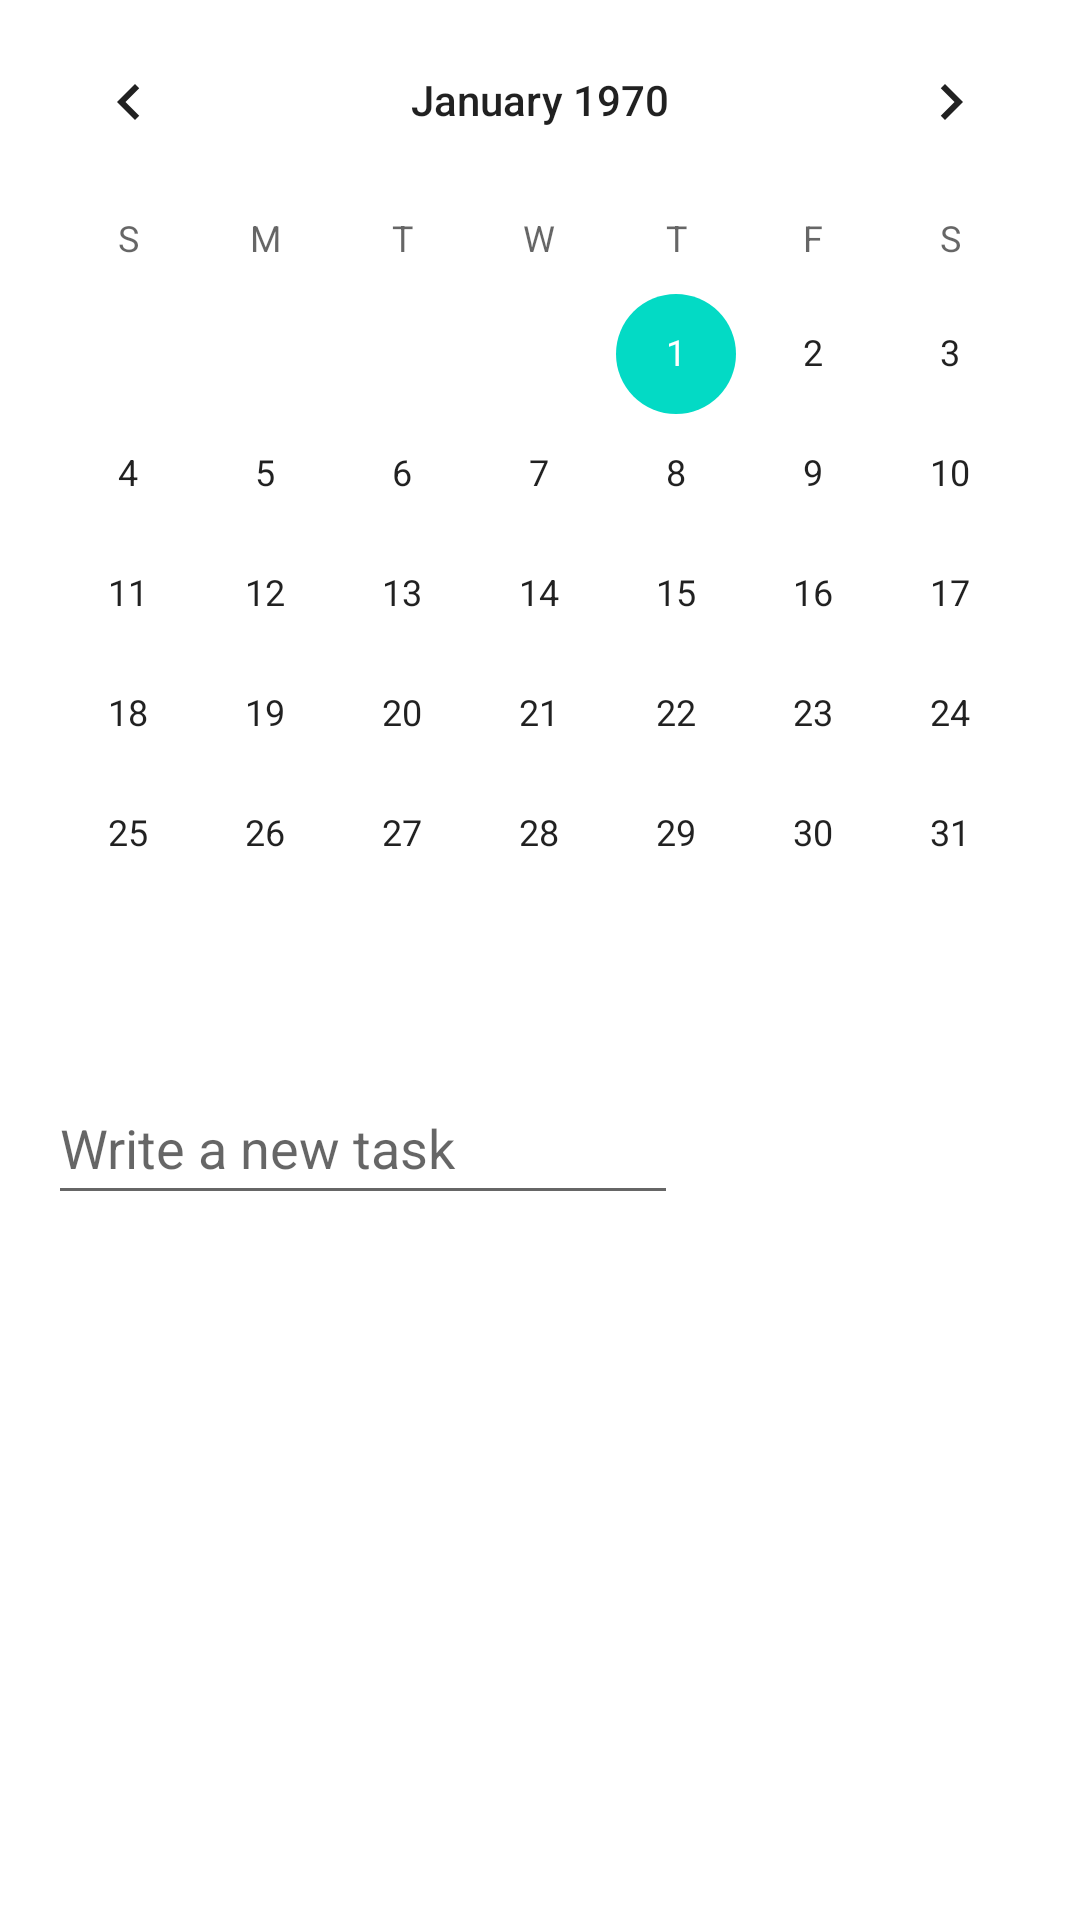

Layout XML and referenced resources for this Android screen:
<!-- AndroidManifest.xml: application theme Theme.MyApplication -->
<!-- res/layout/fragment_calendar.xml -->
<?xml version="1.0" encoding="utf-8"?>
<androidx.constraintlayout.widget.ConstraintLayout xmlns:android="http://schemas.android.com/apk/res/android"
    xmlns:app="http://schemas.android.com/apk/res-auto"
    xmlns:tools="http://schemas.android.com/tools"
    android:layout_width="match_parent"
    android:layout_height="wrap_content"
    tools:context=".ui.gallery.GalleryFragment">

    <LinearLayout
        android:layout_width="match_parent"
        android:layout_height="match_parent"
        android:orientation="vertical">

        <CalendarView
            android:id="@+id/calendar"
            android:layout_width="match_parent"
            android:layout_height="wrap_content"
            android:selectedWeekBackgroundColor="@color/grey"
            android:layout_gravity="center" />


        <TextView
            android:id="@+id/selectedDate"
            android:layout_width="match_parent"
            android:layout_height="wrap_content"
            android:textAlignment="center" />

        <EditText
            android:id="@+id/newTask"
            android:layout_width="wrap_content"
            android:layout_height="48dp"
            android:layout_marginHorizontal="16dp"
            android:ems="10"
            android:hint="@string/add_task_hint"
            android:imeOptions="actionDone"
            android:inputType="text"
            android:autofillHints="name" />

        <ListView
            android:id="@+id/tasksList"
            android:layout_width="match_parent"
            android:layout_height="match_parent"
            android:layout_marginHorizontal="16dp"
            android:background="@color/white"
            android:divider="@color/transparent"
            android:dividerHeight="16dp" />

    </LinearLayout>

</androidx.constraintlayout.widget.ConstraintLayout>
<!-- resources referenced by this layout -->
<resources>
  <color name="grey">#808080</color>
  <color name="transparent">#00000000</color>
  <color name="white">#FFFFFFFF</color>
  <string name="add_task_hint">Write a new task</string>
  <style name="Theme.MyApplication" parent="Theme.MaterialComponents.DayNight.DarkActionBar">
          
          <item name="colorPrimary">@color/skyblue_light</item>
          <item name="colorPrimaryVariant">@color/skyblue_dark</item>
          <item name="colorOnPrimary">@color/white</item>
          
          <item name="colorSecondary">@color/teal_200</item>
          <item name="colorSecondaryVariant">@color/teal_700</item>
          <item name="colorOnSecondary">@color/black</item>
          
          <item name="android:statusBarColor">?attr/colorPrimaryVariant</item>
          
      </style>
  <color name="skyblue_light">#FF7F9ACC</color>
  <color name="skyblue_dark">#FF506080</color>
  <color name="teal_200">#FF03DAC5</color>
  <color name="teal_700">#FF018786</color>
  <color name="black">#FF000000</color>
</resources>
